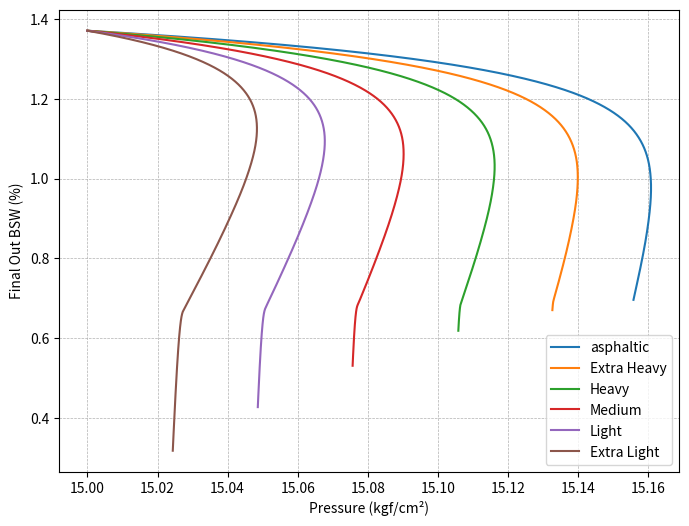
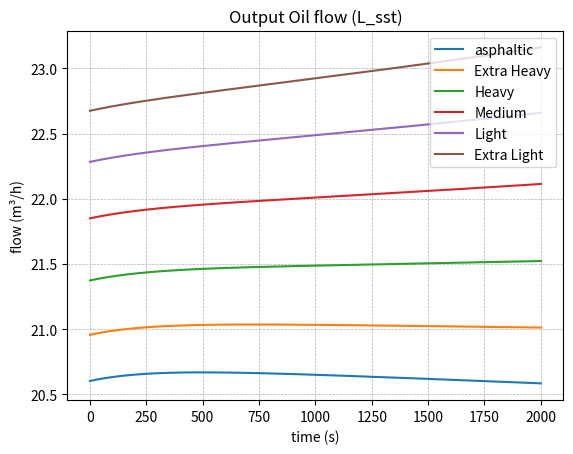
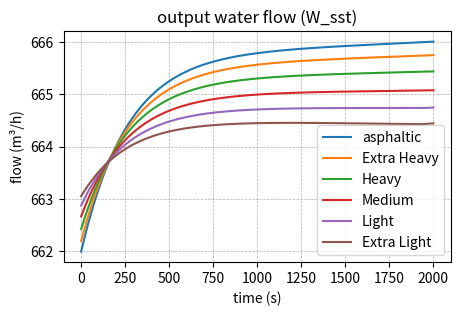
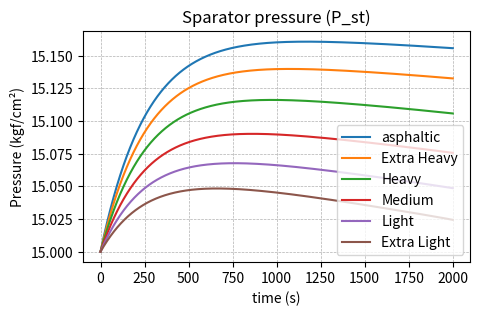
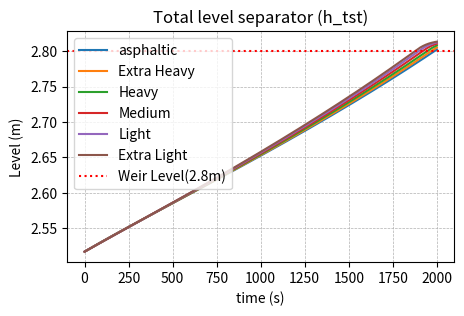
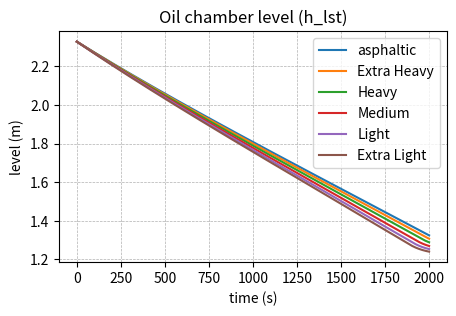
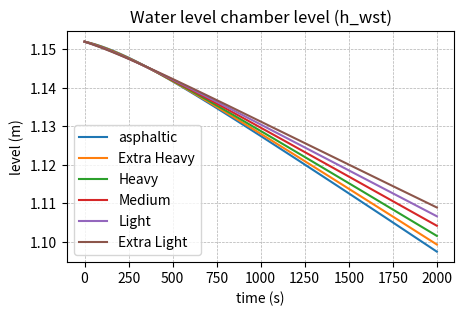
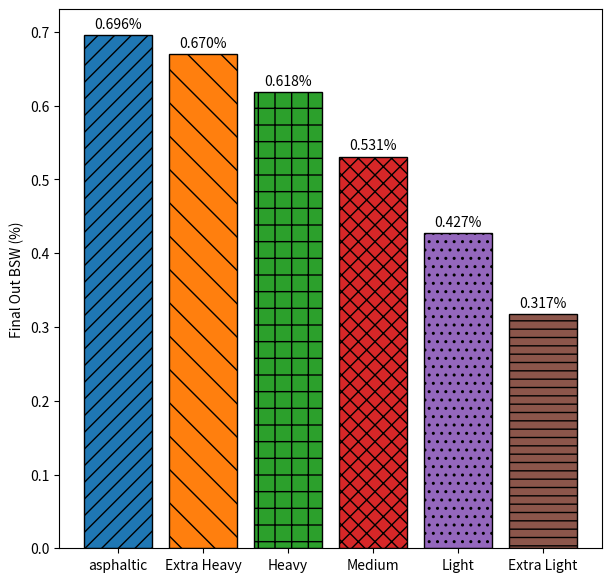

Generate these figures, in order, with matplotlib:
import numpy as np
import matplotlib.pyplot as plt
from scipy.integrate import solve_ivp
from matplotlib.patches import Ellipse, Polygon
import pandas as pd

oils = {
    "asphaltic": 12,
    "Extra Heavy": 17,
    "Heavy": 23,
    "Medium": 30,
    "Light": 36.5,
    "Extra Light": 42.5
}
results = {}

# ======================
# INPUT PARAMETERS
# ======================

    # Opening valve Factor
S_w, S_l, S_g = 0.79, 0.305, 0.5

    # Dimensions valves

CV_max_w, CV_max_l, CV_max_g = 245.11, 19.98, 25

    # Densities

D_w, D_g = 0.965, 0.565 # (filgueiras, 2005)
MW_g = 16.48 # kg/kmol
R = 0.0821 # Gas constant (L·atm/(K·kmol))
rho_w = 965 # kg/m³
gama_w = rho_w #kgf/m³
    #Pressure conditions

P_comp = 8  # Compression Pressure (kgf/cm²)
P_jus = 0.2  # Downstream Pressure (kgf/cm²)

for oil_type, api in oils.items():
    D_l = 141.5 / (api + 131.5)  # Density of the oil (kg/m³)
    rho_l = D_l * 1000  # Convert to kg/m³
    gama_l = rho_l  # kgf/m³

    # 🔹 Initial conditions of separator
        
        # Phases's initial levels

    h_tst0, h_wst0, h_lst0 = 2.5171, 1.152, 2.328  # initial separator levels (m)
    P_st0 = 15  # Initial pressure (kgf/cm²)
    Vwflcs, Vlwcs = 0.95, 9.586e-2      # Volume of water separator chamber [m³]
    Vwcl = 0.32      # Oil Critical Volume [m³]



        # Separator dimensions

    D = 3.048  # diameter of the separator (m)
    L = 23.503  # Lenght of the separator (m)
    V_total = np.pi * (D / 2) ** 2 * L  # Total Volume of the separator (m³)
    L_vert = 1.5  # Weir Lenght (m)
    h_vert = 2.8  # Weir level (m)

    # Chamber dimensions

    C_csy = 18.0  # Comprimento da Câmara de Separação (m)
    C_cly = 3.903  # Comprimento da Câmara de Óleo (m)


    thetaty_0 = np.arccos(1 - 2 * (h_tst0 / D))
    Vcs_inicial = (C_csy * D**2 / 4) * (thetaty_0 - np.sin(thetaty_0) * np.cos(thetaty_0))
    Vcs_0 = Vcs_inicial

    thetaly_0 = np.arccos(1 - 2 * (h_lst0 / D))
    Vcl_inicial = (C_cly * D**2 / 4) * (thetaly_0 - np.sin(thetaly_0) * np.cos(thetaly_0))
    Vcl_0 = Vcl_inicial

    thetawy_0 = np.arccos(1 - 2 * (h_wst0 / D))
    Vwcs_inicial = (C_csy * D**2 / 4) * (thetawy_0 - np.sin(thetawy_0) * np.cos(thetawy_0))
    Vwcs_0 = Vwcs_inicial 

    # Input Conditions of the Separator

        # Initial flow rates

    W_e = 0.184  # Water
    L_e = 6.006e-3  # Oil
    G_e = 7.182e-2  # Gas

    # Compositions components

    BSW_eflw = 0.02  # Water in Oil Content
    TOG_eflw = 3.013e-3  # Oil in Water Content
    T_st = 304  # Temperature (K)

    # Calculating the fractional compositions in the separation chamber

    Xlfwcs0 = Vwflcs/(Vcs_0-Vwcs_0) # Water in Oil chamber separator composition
    xwflcs0 = Vlwcs/Vwcs_0  # Oil in water chamber separator composition
    xwlcl0 = Vwcl/Vcl_0  # Water in oil chamber separator composition

    def separador_trifasico(t, y):
        h_tst, h_wst, h_lst, P_st, Xlfwcs, xwflcs, xwlcl = y
        hw=h_wst
        We = W_e

        # Efficiency of the separator 
        C_wl = [0.5486, -0.2675, -0.3626, 0.1356, -0.0747, 0.0890] # (Coefficients used from Model Predictive Control - 2016)
        efwlst = C_wl[0] + C_wl[1] * hw + C_wl[2] * L_e + C_wl[3] * hw * L_e + C_wl[4] * hw**2 + C_wl[5] * L_e**2

        C_lw = [0.5322, 2.1956, -0.4602, 0.1294, -2.8631, 0.1213, 1.2763, -0.0185] # (Coefficients used from Model Predictive Control - 2016)
        eflwst = C_lw[0] + C_lw[1] * hw + C_lw[2] * We + C_lw[3] * hw * We + C_lw[4] * hw**2 + C_lw[5] * We**2 + C_lw[6] * hw**3 + C_lw[7] * We**3
        
        # Geometry of circule segments
        thetaty = np.arccos(1 - 2*(h_tst / D))
        thetawy = np.arccos(1 - 2*(h_wst / D))
        thetaly = np.arccos(1 - 2*(h_lst / D))

        # Vt = (L * np.pi * D**2)/4 * (thetaty - np.sin(thetaty)*np.cos(thetaty))  # Total Volume of the separator (m³)
        Vwcs = (C_csy * D**2)/4 * (thetawy - np.sin(thetawy)*np.cos(thetawy))
        Vclst = (C_cly * D**2)/4 * (thetaly - np.sin(thetaly)*np.cos(thetaly))
        Vcsst = (C_csy * D**2)/4 * (thetaty - np.sin(thetaty)*np.cos(thetaty))

        # Averages Densities
        rho_fw = rho_w * (1 - Xlfwcs) + rho_l * Xlfwcs
        rho_fl = rho_l * (1 - xwflcs) + rho_w * xwflcs

        L_sst = ((CV_max_l * S_l) / (0.0693 * 60 * rho_fl)) * np.sqrt(max((P_st - P_jus) * D_l + gama_l * h_lst * 1e-4, 0))
        W_sst = ((CV_max_w * S_w) / (0.0693 * 60 * rho_fw)) * np.sqrt(max((P_st - P_jus) * D_w + (gama_w * h_wst + gama_l * (h_tst - h_wst)) * 1e-4, 0))
        G_sst = ((CV_max_g * S_g * R * T_st) / (2.832 * 60 * MW_g * P_st)) * np.sqrt(max((P_st + P_comp) * (P_st - P_comp) * D_g, 0))
            
        Lvy = 110.2046/60 * (L_vert - 0.2*max((h_tst - h_vert), 0)) * max((h_tst - h_vert), 0)**1.5
        
        if h_lst < h_vert:
            dht_dt = (1/(2*C_csy * np.sqrt(h_tst * (D - h_tst)))) * (W_e + L_e - Lvy - W_sst)
            dhl_dt = (Lvy - L_sst) / (2 * C_cly * np.sqrt(h_lst * (D - h_lst)))
        else:
            dht_dt = (W_e + L_e - L_sst - W_sst) / (2 * (C_csy + C_cly) * np.sqrt(h_tst * (D - h_tst)))
            dhl_dt = dht_dt

        dVwflcs_dt = L_e * BSW_eflw * (1 - efwlst) - Lvy * xwflcs   
        dXlfwcs_dt = dVwflcs_dt / (Vcsst - Vwcs)

        dVlwcs_dt = W_e * TOG_eflw * (1 - eflwst) - W_sst * Xlfwcs
        dxwflcs_dt = dVlwcs_dt / Vwcs

        dVwlcl_dt = (Lvy*xwflcs - L_sst*xwlcl) # For out BSW calculation
        dxwlcl_dt = dVwlcl_dt / Vclst

        dhw_dt = (W_e * (1 - TOG_eflw * eflwst) + L_e * BSW_eflw * efwlst - W_sst) / (2 * C_csy * np.sqrt(h_wst * (D - h_wst)))

        dP_dt = ((W_e + L_e + G_e - W_sst - L_sst - G_sst) * P_st) / (V_total - Vcsst - Vclst)
        
        return [
            dht_dt, dhw_dt, dhl_dt, dP_dt,
            dXlfwcs_dt, dxwflcs_dt, dxwlcl_dt
            ]

    y0 = [h_tst0, h_wst0, h_lst0, P_st0, Xlfwcs0, xwflcs0, xwlcl0]

    t_span = (0, 2000)
    t_eval = np.linspace(t_span[0], t_span[-1], 200000) 

    sol = solve_ivp(separador_trifasico, t_span, y0, t_eval=t_eval, method='RK45', rtol=1e-6, atol=1e-6)
    results[oil_type] = sol

    t = sol.t
    h_tst = sol.y[0]
    h_wst = sol.y[1]
    h_lst = sol.y[2]
    P_st = sol.y[3]
    Xlfwcs = sol.y[4]
    xwflcs = sol.y[5]
    xwlcl = sol.y[6]

    rho_fw_final = rho_w * (1 - xwflcs[-1]) + rho_l * xwflcs[-1]
    rho_fl_final = rho_l * (1 - Xlfwcs[-1]) + rho_w * Xlfwcs[-1]

    Lv_plot = []
    for h in h_tst:
        if h <= h_vert:
            lvy_inst = 0
        else:
            lvy_inst = 110.2046/60 * (L_vert - 0.2*max((h - h_vert), 0)) * max((h - h_vert), 0)**1.5
        Lv_plot.append(lvy_inst)


    Lv_plot = np.array(Lv_plot)

    L_sst_final = ((CV_max_l * S_l) / (0.0693 * 60 * rho_fl_final)) * np.sqrt(((P_st[-1] - P_jus) * D_l + gama_l * h_lst[-1] * 1e-4))
    W_sst_final = ((CV_max_w * S_w) / (0.0693 * 60 * rho_fw_final)) * np.sqrt(((P_st[-1] - P_jus) * D_w + (gama_w * h_wst[-1] + gama_l * (h_tst[-1] - h_wst[-1])) * 1e-4))
    G_sst_final = (CV_max_g * S_g * (R * T_st) / (2.832 * 60 * P_st[-1] * MW_g)) * np.sqrt(((P_st[-1] + P_comp) * (P_st[-1] - P_comp) * D_g))

    L_sst = ((CV_max_l * S_l) / (0.0693 * 60 * rho_fl_final)) * np.sqrt(np.maximum((P_st - P_jus) * D_l + gama_l * h_lst * 1e-4, 0)) * 3600

    print(f"\nTriphasic Separator - Grau API: {oil_type}")
    print(f"➡️ Output Oil flow: {L_sst_final * 3600:.6f} m³/h")
    print(f"➡️ Output water flow: {W_sst_final * 3600:.6f} m³/h")
    print(f"➡️ Output Gas flow: {G_sst_final * 3600:.6f} m³/h")
    print(f"Final Out BSW: {xwlcl[-1]*100:.6f}%")
    print(f"Total height: {h_tst[-1]:.6f} m")

# 1.1. Pressure separator by BS&W (P_st)
plt.figure(figsize=(8, 6))
for oil_type, sol in results.items():
    plt.plot(sol.y[3],sol.y[6]*100, label=f'{oil_type}')
plt.xlabel('Pressure (kgf/cm²)')
plt.ylabel('Final Out BSW (%)')
plt.legend()
plt.grid(True, which='both', linestyle='--', linewidth=0.5)
plt.show()

# 1. Output Oil flow (L_sst)
for oil_type, sol in results.items():
    api_val = oils[oil_type]
    D_l_val = 141.5 / (api_val + 131.5)
    rho_l_val = D_l_val * 1000
    rho_fl = rho_l_val * (1 - sol.y[5]) + rho_w * sol.y[5]
    L_sst = ((CV_max_l * S_l) / (0.0693 * 60 * rho_fl)) * np.sqrt(np.maximum((sol.y[3] - P_jus) * D_l_val + rho_l_val * sol.y[2] * 1e-4, 0)) * 3600
    plt.plot(sol.t, L_sst, label=f'{oil_type}')
plt.xlabel('time (s)')
plt.ylabel('flow (m³/h)')
plt.title('Output Oil flow (L_sst)')
plt.legend()
plt.grid(True, which='both', linestyle='--', linewidth=0.5)
plt.show()

# 2. Output water flow (W_sst)
plt.figure(figsize=(5, 3))
for oil_type, sol in results.items():
    api_val = oils[oil_type]
    rho_l_val = (141.5 / (api_val + 131.5)) * 1000
    rho_fw = rho_w * (1 - sol.y[4]) + rho_l_val * sol.y[4]
    W_sst = ((CV_max_w * S_w) / (0.0693 * 60 * rho_fw)) * np.sqrt(np.maximum((sol.y[3] - P_jus) * D_w + (gama_w * sol.y[1] + rho_l_val * (sol.y[0] - sol.y[1])) * 1e-4, 0)) * 3600
    plt.plot(sol.t, W_sst, label=f'{oil_type}')
plt.xlabel('time (s)')
plt.ylabel('flow (m³/h)')
plt.title('output water flow (W_sst)')
plt.legend()
plt.grid(True, which='both', linestyle='--', linewidth=0.5)
plt.show()

# 3. Pressure separator (P_st)
plt.figure(figsize=(5, 3))
for oil_type, sol in results.items():
    plt.plot(sol.t, sol.y[3], label=f'{oil_type}')
plt.xlabel('time (s)')
plt.ylabel('Pressure (kgf/cm²)')
plt.title('Sparator pressure (P_st)')
plt.legend()
plt.grid(True, which='both', linestyle='--', linewidth=0.5)
plt.show()

# 4. Total Level (h_tst)
plt.figure(figsize=(5, 3))
for oil_type, sol in results.items():
    plt.plot(sol.t, sol.y[0], label=f'{oil_type}')
plt.axhline(y=h_vert, color='r', linestyle=':', label=f'Weir Level({h_vert}m)')
plt.xlabel('time (s)')
plt.ylabel('Level (m)')
plt.title('Total level separator (h_tst)')
plt.legend()
plt.grid(True, which='both', linestyle='--', linewidth=0.5)
plt.show()

# 5. Oil chamber level (h_lst)
plt.figure(figsize=(5, 3))
for oil_type, sol in results.items():
    plt.plot(sol.t, sol.y[2], label=f'{oil_type}')
plt.xlabel('time (s)')
plt.ylabel('level (m)')
plt.title('Oil chamber level (h_lst)')
plt.legend()
plt.grid(True, which='both', linestyle='--', linewidth=0.5)
plt.show()

# 6. separation chamber level (h_wst)
plt.figure(figsize=(5, 3))
for oil_type, sol in results.items():
    plt.plot(sol.t, sol.y[1], label=f'{oil_type}')
plt.xlabel('time (s)')
plt.ylabel('level (m)')
plt.title('Water level chamber level (h_wst)')
plt.legend()
plt.grid(True, which='both', linestyle='--', linewidth=0.5)
plt.show()

# 7. Levels of BSW OUT
plt.figure(figsize=(7,7))
hatches = ['//','\\','+','xx','..','--']
for i, (oil_type, sol) in enumerate(results.items()):
    final_bsw = sol.y[6][-1] * 100
    hatches_select = hatches[i % len(hatches)]
    bar_container = plt.bar(oil_type, final_bsw, edgecolor='black', hatch=hatches_select)
    plt.bar_label(bar_container, fmt='%.3f%%', padding=3)
plt.ylabel("Final Out BSW (%)")
plt.grid(False)
plt.show()

# Prepare a list to hold the data for each oil type
table_data = []

def calculate_segment_area(D, h):
    if h <= 0:
        return 0.0
    h = min(h, D)
    r = D / 2
    theta = 2 * np.arccos((r - h) / r)
    area = r**2 * (theta - np.sin(theta)) / 2
    return area

# Iterate through the stored results to build the table
for oil_type, sol in results.items():
    # Get oil properties for this run
    api_val = oils[oil_type]
    D_l_val = 141.5 / (api_val + 131.5)
    rho_l_val = D_l_val * 1000

    # Recalculate final oil flow for the table (in m³/h)
    rho_fl_final = rho_l_val * (1 - sol.y[5][-1]) + rho_w * sol.y[5][-1]
    L_sst_final_m3h = ((CV_max_l * S_l) / (0.0693 * 60 * rho_fl_final)) * np.sqrt(
        np.maximum((sol.y[3][-1] - P_jus) * D_l_val + rho_l_val * sol.y[2][-1] * 1e-4, 0)
    ) * 3600

    # --- Início do cálculo de tempo de residência ---
    # 1. Obter os níveis finais da simulação
    h_wst_final = sol.y[1][-1]
    h_tst_final = sol.y[0][-1]
    h_lst_final = sol.y[2][-1]

    # 2. Calcule final volumes
    A_w_final = calculate_segment_area(D, h_wst_final)
    V_w_final = A_w_final * C_csy

    A_total_liquido_sep = calculate_segment_area(D, h_tst_final)
    V_oleo_sep = (A_total_liquido_sep - A_w_final) * C_csy
    

    A_oleo_oleo = calculate_segment_area(D, h_lst_final)
    V_oleo_oleo = A_oleo_oleo * C_cly

    # Total Oil Volume
    V_oleo_total = V_oleo_sep + V_oleo_oleo

    # 3. Calcule residence time in minutes
    tr_water_min = (V_w_final / W_e) / 60 if W_e > 0 else 0
    tr_oil_min = (V_oleo_total / L_e) / 60 if L_e > 0 else 0

    # Append a dictionary with all final results
    table_data.append({
        "Oil Type": oil_type,
        "Final BSW %": sol.y[6][-1] * 100,
        "Final Oil Level (m)": sol.y[2][-1],
        "Final Water Level (m)": sol.y[1][-1],
        "Final Total Level (m)": sol.y[0][-1],
        "Final Pressure (kgf/cm²)": sol.y[3][-1],
        "Out Flow Oil (m³/h)": L_sst_final_m3h,
        "Tr Óleo (min)": tr_oil_min,
        "Tr Água (min)": tr_water_min
    })

# Create and display the pandas DataFrame
table_results = pd.DataFrame(table_data)
print("\n--- Simulation Summary ---")
print(table_results.to_string())
